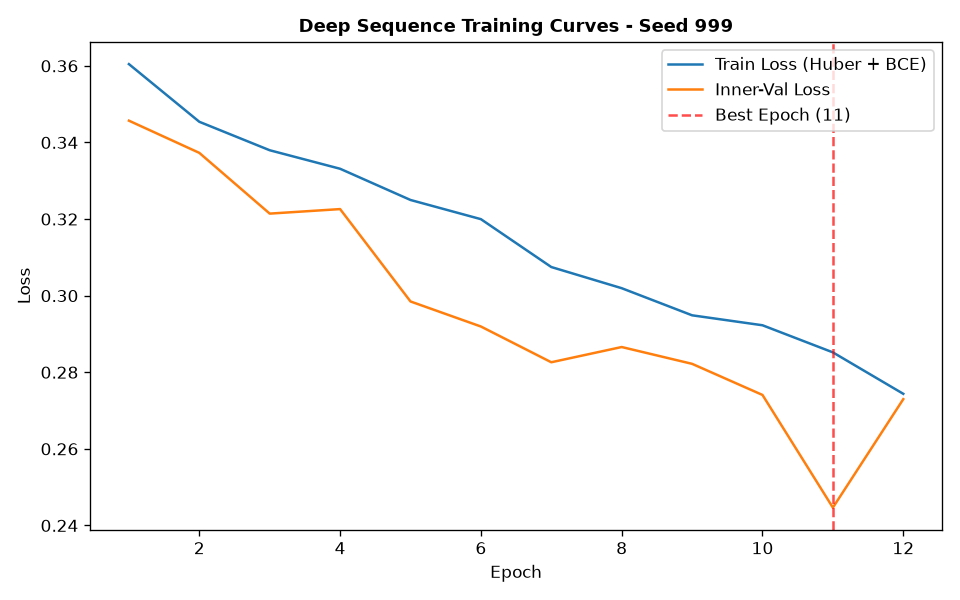

The table this chart was drawn from, first rows:
epoch, train_loss, train_ret_loss, train_dir_loss, val_loss, val_ret_loss, val_dir_loss, lr
1, 0.3605, 0.003868, 0.7132, 0.3457, 0.00104, 0.6893, 0.001
2, 0.3454, 0.00154, 0.6877, 0.3373, 0.0005811, 0.6734, 0.001
3, 0.338, 0.001363, 0.6732, 0.3214, 0.0004314, 0.642, 0.001
4, 0.3331, 0.001196, 0.6639, 0.3226, 0.0004896, 0.6442, 0.001
5, 0.325, 0.0009697, 0.648, 0.2985, 0.0004101, 0.5961, 0.001
6, 0.32, 0.0008712, 0.6382, 0.2919, 0.0003701, 0.5831, 0.001
7, 0.3075, 0.0007888, 0.6134, 0.2826, 0.0005678, 0.5641, 0.001
8, 0.3019, 0.0008374, 0.6022, 0.2866, 0.0005101, 0.5722, 0.001
9, 0.2949, 0.000819, 0.5881, 0.2822, 0.0007329, 0.5629, 0.001
10, 0.2923, 0.000765, 0.583, 0.2741, 0.0005246, 0.5471, 0.001
11, 0.2852, 0.0006998, 0.569, 0.2447, 0.0004793, 0.4884, 0.001
12, 0.2744, 0.0006002, 0.5475, 0.273, 0.0003634, 0.5452, 0.001
